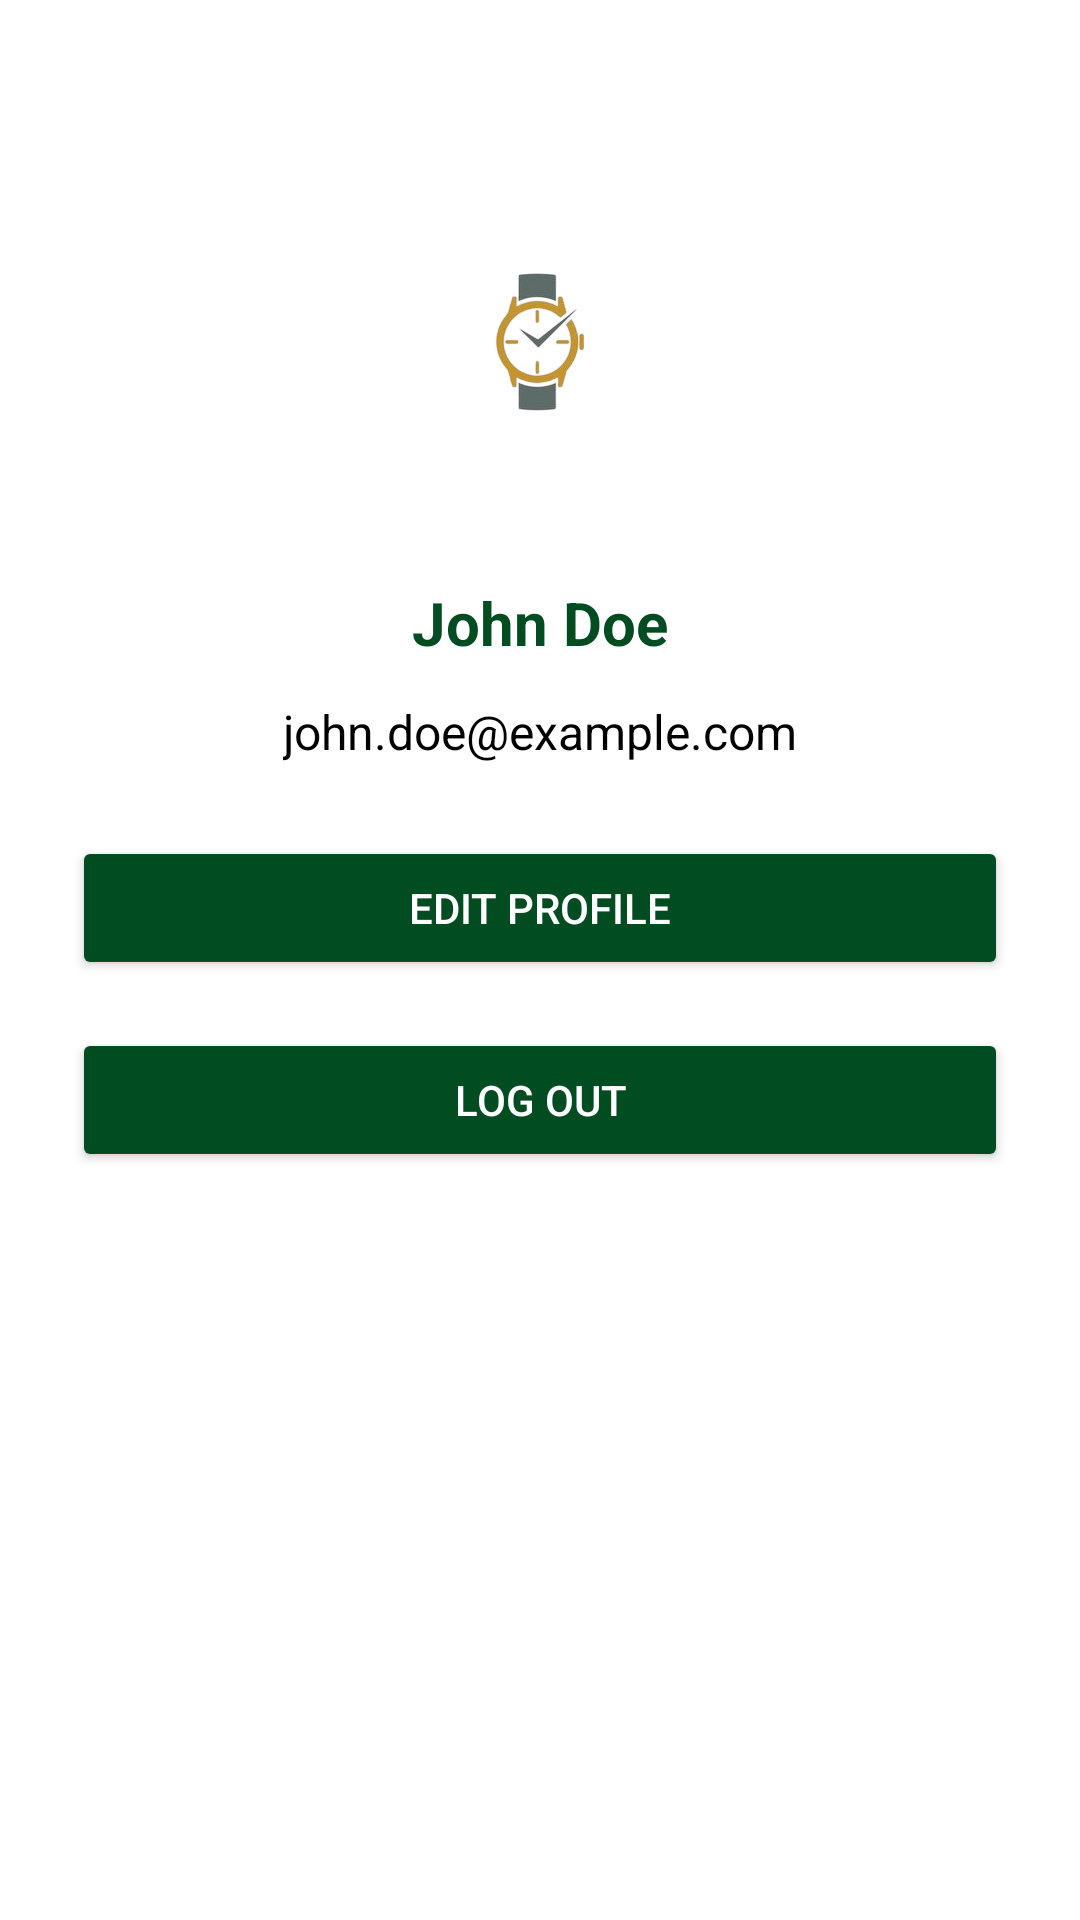

This screen was rendered from an Android layout file. Write that file and the resources it references.
<!-- AndroidManifest.xml: application theme Theme.AucWatch -->
<!-- res/layout/fragment_user.xml -->
<?xml version="1.0" encoding="utf-8"?>
<FrameLayout xmlns:android="http://schemas.android.com/apk/res/android"
    xmlns:tools="http://schemas.android.com/tools"
    android:layout_width="match_parent"
    android:layout_height="match_parent"
    xmlns:app="http://schemas.android.com/apk/res-auto"
    tools:context=".ui.main.UserFragment"
    android:background="@color/white">

    <androidx.constraintlayout.widget.ConstraintLayout
        android:layout_width="match_parent"
        android:layout_height="match_parent"
        android:padding="24dp"
        tools:context=".ui.main.UserFragment">

        
        <ImageView
            android:id="@+id/profile_image"
            android:layout_width="120dp"
            android:layout_height="120dp"
            android:layout_centerHorizontal="true"
            android:layout_marginTop="30dp"
            android:scaleType="centerCrop"
            android:src="@drawable/logo"
            android:layout_marginBottom="16dp"
            android:layout_gravity="center"
            android:layout_alignParentTop="true"
            android:layout_centerVertical="true"
            app:layout_constraintEnd_toEndOf="parent"
            app:layout_constraintHorizontal_bias="0.5"
            app:layout_constraintStart_toStartOf="parent"
            app:layout_constraintTop_toTopOf="parent"/>

        
        <TextView
            android:id="@+id/user_name"
            android:layout_width="wrap_content"
            android:layout_height="wrap_content"
            android:text="John Doe"
            android:textSize="20sp"
            android:textColor="@color/ic_launcher_background"
            android:textStyle="bold"
            app:layout_constraintTop_toBottomOf="@id/profile_image"
            app:layout_constraintStart_toStartOf="parent"
            app:layout_constraintEnd_toEndOf="parent"
            android:layout_marginTop="20dp"
            android:gravity="center" />

        
        <TextView
            android:id="@+id/user_email"
            android:layout_width="wrap_content"
            android:layout_height="wrap_content"
            android:text="john.doe@example.com"
            android:textSize="16sp"
            android:textColor="@color/black"
            app:layout_constraintTop_toBottomOf="@id/user_name"
            app:layout_constraintStart_toStartOf="parent"
            app:layout_constraintEnd_toEndOf="parent"
            android:layout_marginTop="12dp"
            android:gravity="center"/>

        
        <Button
            android:id="@+id/edit_profile_button"
            android:layout_width="0dp"
            android:layout_height="wrap_content"
            android:text="Edit Profile"
            android:textColor="@android:color/white"
            android:backgroundTint="@color/ic_launcher_background"
            app:layout_constraintTop_toBottomOf="@id/user_email"
            app:layout_constraintStart_toStartOf="parent"
            app:layout_constraintEnd_toEndOf="parent"
            android:layout_marginTop="24dp"
            android:paddingTop="14dp"
            android:paddingBottom="14dp"
            app:cornerRadius="30dp"/>

        
        <Button
            android:id="@+id/logout_button"
            android:layout_width="0dp"
            android:layout_height="wrap_content"
            android:text="Log Out"
            android:textColor="@android:color/white"
            android:backgroundTint="@color/ic_launcher_background"
            app:layout_constraintTop_toBottomOf="@id/edit_profile_button"
            app:layout_constraintStart_toStartOf="parent"
            app:layout_constraintEnd_toEndOf="parent"
            android:layout_marginTop="16dp"
            android:paddingTop="14dp"
            android:paddingBottom="14dp"
            app:cornerRadius="30dp"/>

    </androidx.constraintlayout.widget.ConstraintLayout>

</FrameLayout>
<!-- resources referenced by this layout -->
<resources>
  <color name="black">#FF000000</color>
  <color name="ic_launcher_background">#024C21</color>
  <color name="white">#FFFFFFFF</color>
  <!-- drawable logo: png bitmap (drawable, 22305 bytes) -->
  <style name="Theme.AucWatch" parent="Base.Theme.AucWatch" />
  <style name="Base.Theme.AucWatch" parent="Theme.Material3.DayNight.NoActionBar">
          
          
      </style>
</resources>
